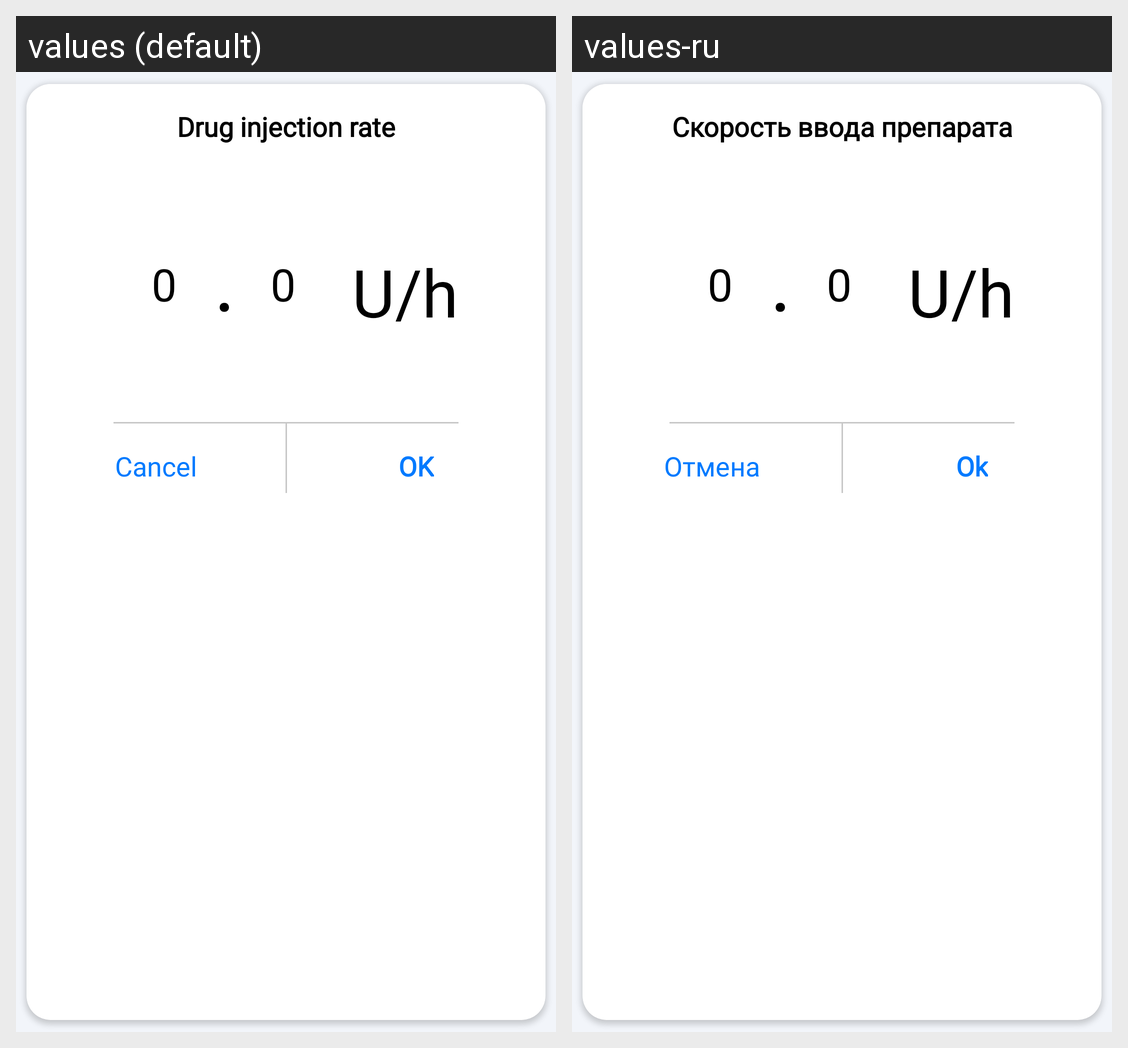

Locale-by-locale string values for the Android screen shown in this grid:
Android screen res/layout/dialog_speed_period_basal.xml rendered under 2 locales, left to right: values (default), values-ru. Device: Nexus 5 (rendered at 1080×1920; each locale shown at half size, 540×960, under a caption strip naming it); theme Theme.Navigation.
Strings drawn on this screen, with the default value and each locale's value (text and hints the layout hard-codes, and strings that could not be matched under every locale, appear in the picture but are not listed):

drug_injection_rate
  values: Drug injection rate
  values-ru: Скорость ввода препарата

ok
  values: OK
  values-ru: Ok

cancel
  values: Cancel
  values-ru: Отмена
